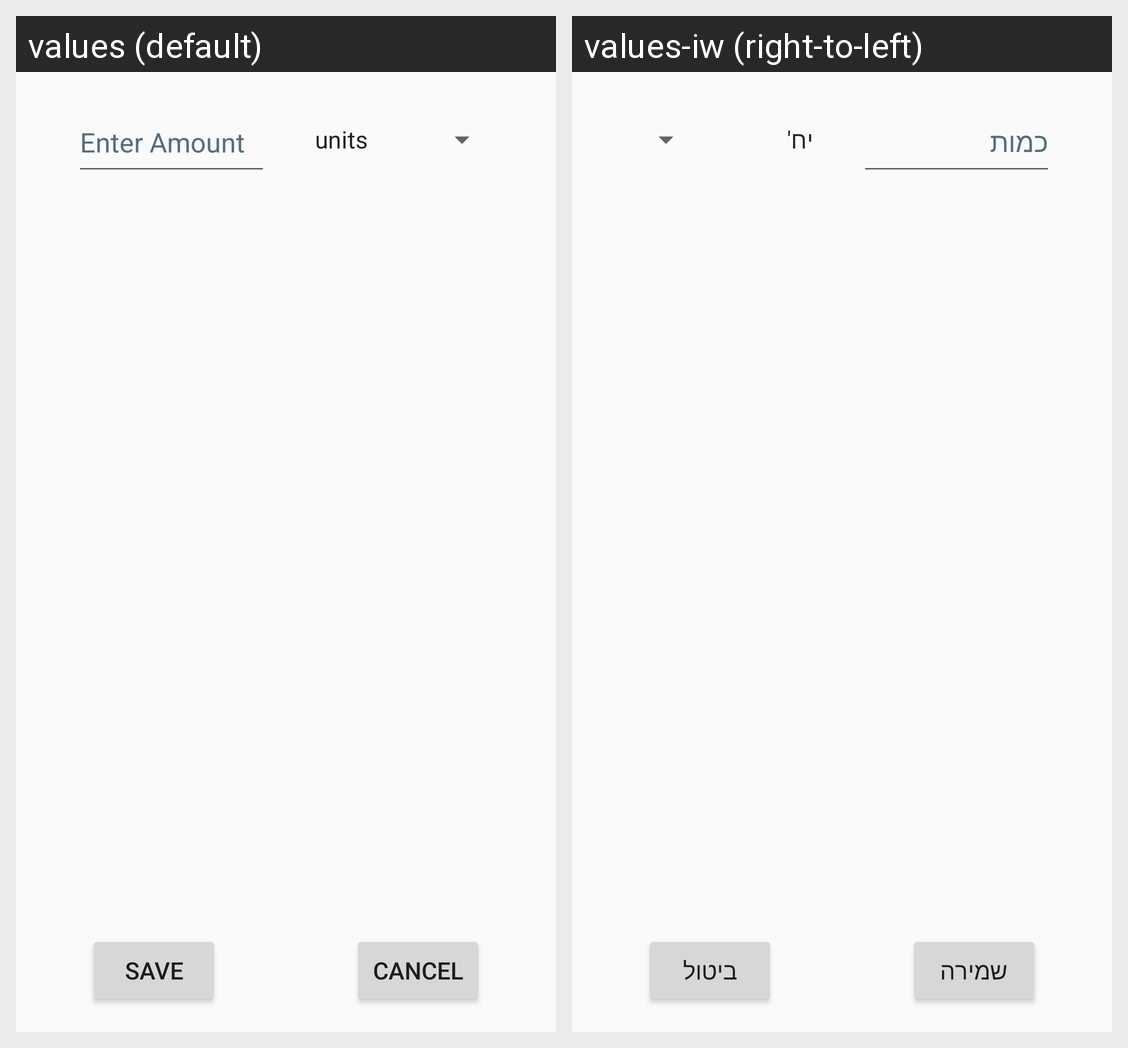

The same Android screen rendered under two of its app's locales, left to right. List the strings drawn on it with the default value and each locale's translation.
Android screen res/layout/dialog_amount_type.xml rendered under 2 locales, left to right: values (default), values-iw (right-to-left). Device: Nexus 5 (rendered at 1080×1920; each locale shown at half size, 540×960, under a caption strip naming it); theme Theme.ShoppingList.
Strings drawn on this screen, with the default value and each locale's value (text and hints the layout hard-codes, and strings that could not be matched under every locale, appear in the picture but are not listed):

enter_amount
  values: Enter Amount
  values-iw: כמות

save
  values: Save
  values-iw: שמירה

cancel
  values: Cancel
  values-iw: ביטול
